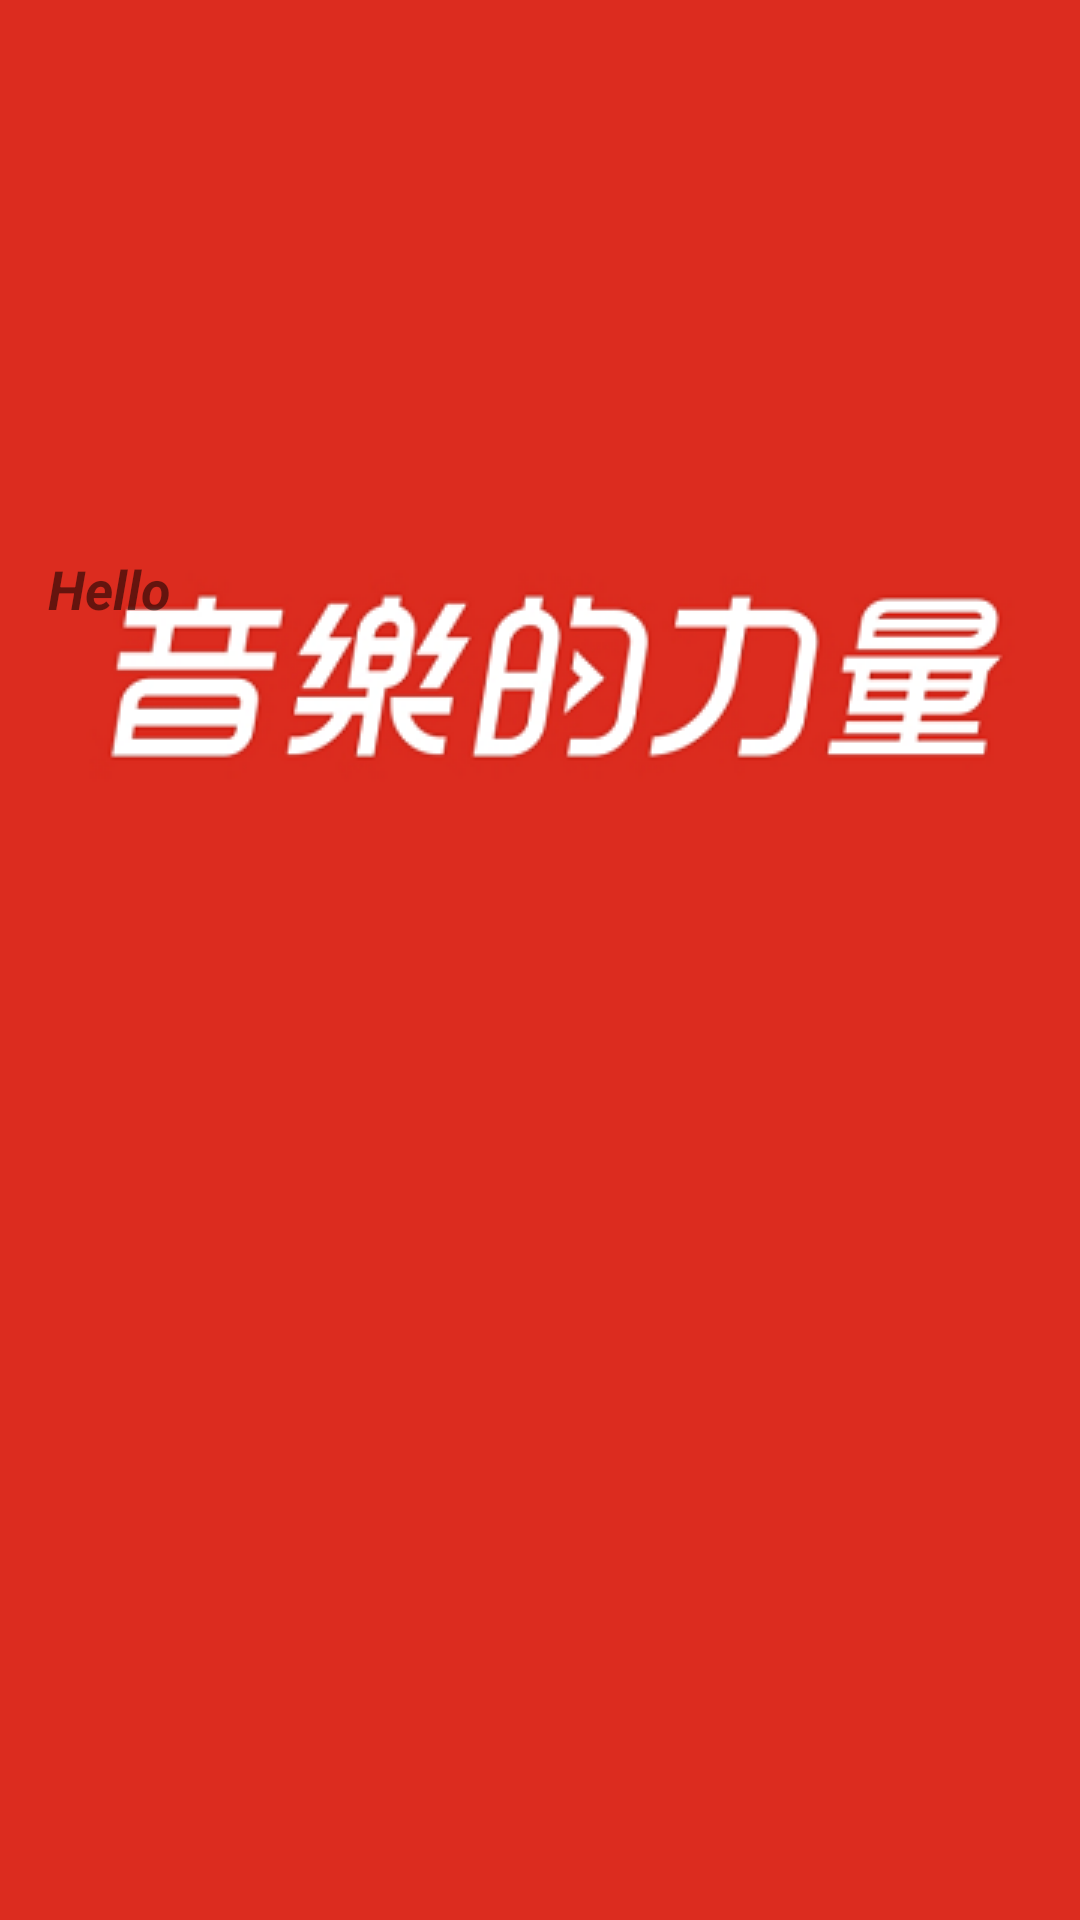

Layout XML and referenced resources for this Android screen:
<!-- AndroidManifest.xml: application theme AppTheme.Launch -->
<!-- res/layout/cell_header_layout.xml -->
<?xml version="1.0" encoding="utf-8"?>
<androidx.constraintlayout.widget.ConstraintLayout xmlns:android="http://schemas.android.com/apk/res/android"
    xmlns:app="http://schemas.android.com/apk/res-auto"
    android:layout_width="match_parent"
    android:layout_height="212dp">

    <ImageView
        android:id="@+id/imageView"
        android:layout_width="128dp"
        android:layout_height="128dp"
        android:layout_marginStart="16dp"
        android:layout_marginTop="48dp"
        app:layout_constraintStart_toStartOf="parent"
        app:layout_constraintTop_toTopOf="parent"
        app:srcCompat="@drawable/ic_toys_green_108dp" />

    <TextView
        android:id="@+id/tv_nav_name"
        android:layout_width="wrap_content"
        android:layout_height="wrap_content"
        android:layout_marginTop="8dp"
        android:text="Hello"
        android:textAllCaps="false"
        android:textSize="18sp"
        android:textStyle="bold|italic"
        app:layout_constraintStart_toStartOf="@+id/imageView"
        app:layout_constraintTop_toBottomOf="@+id/imageView" />
</androidx.constraintlayout.widget.ConstraintLayout>
<!-- resources referenced by this layout -->
<resources>
  <!-- drawable ic_toys_green_108dp (drawable) -->
  <vector xmlns:android="http://schemas.android.com/apk/res/android"
      android:width="108dp"
      android:height="108dp"
      android:tint="#06E207"
      android:viewportWidth="24.0"
      android:viewportHeight="24.0">
      <path
          android:fillColor="#000000"
          android:pathData="M12,12c0,-3 2.5,-5.5 5.5,-5.5S23,9 23,12L12,12zM12,12c0,3 -2.5,5.5 -5.5,5.5S1,15 1,12h11zM12,12c-3,0 -5.5,-2.5 -5.5,-5.5S9,1 12,1v11zM12,12c3,0 5.5,2.5 5.5,5.5S15,23 12,23L12,12z" />
  </vector>
  <style name="AppTheme.Launch">
          <item name="android:windowFullscreen">true</item>
          <item name="android:windowBackground">@drawable/splash</item>
          <item name="windowActionBar">false</item>
          <item name="windowNoTitle">true</item>
      </style>
  <!-- drawable splash (drawable) -->
  <?xml version="1.0" encoding="utf-8"?>
  <layer-list xmlns:android="http://schemas.android.com/apk/res/android">
      
      <item android:drawable="@drawable/bg_cover" />
      <item android:bottom="180dp">
          <bitmap
              android:gravity="center"
              android:src="@drawable/ic_splash" />
      </item>
  </layer-list>
  <!-- drawable bg_cover (drawable) -->
  <?xml version="1.0" encoding="utf-8"?>
  <shape xmlns:android="http://schemas.android.com/apk/res/android">
      <solid android:color="#dc2c1f" />
  </shape>
  <!-- drawable ic_splash: png bitmap (drawable, 24861 bytes) -->
</resources>
